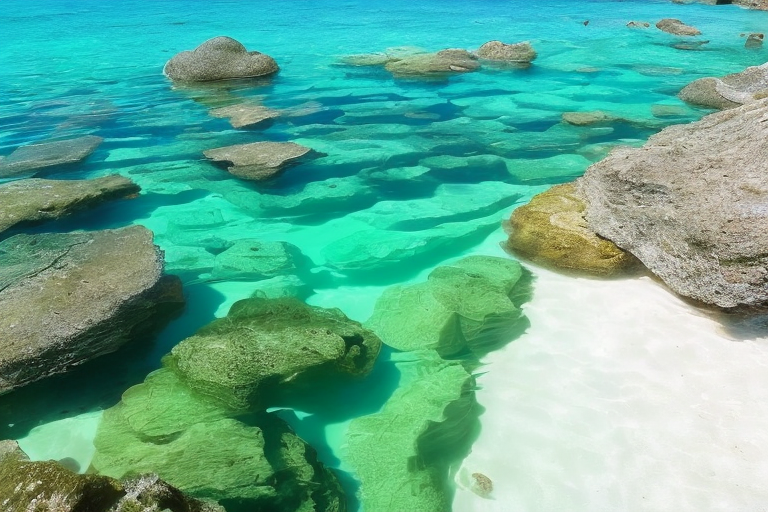
Generation parameters embedded in this image by AUTOMATIC1111 Stable Diffusion web UI or a fork of it (Forge, ...) (PNG 'parameters' text chunk):
crystal clear water


Negative prompt: human

Steps: 25, Sampler: DPM++ SDE Karras, CFG scale: 7, Seed: 3371542171, Size: 768x512, Model hash: fc2511737a, Model: chilloutmix_NiPrunedFp32Fix